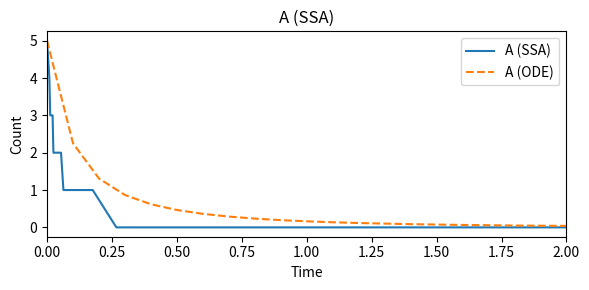
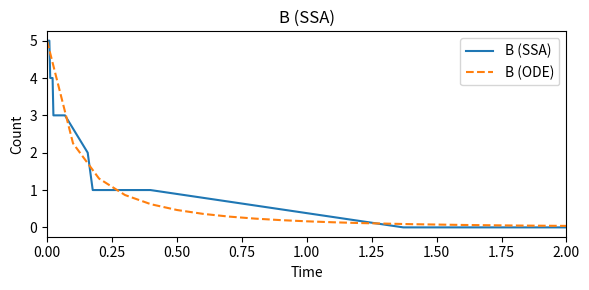
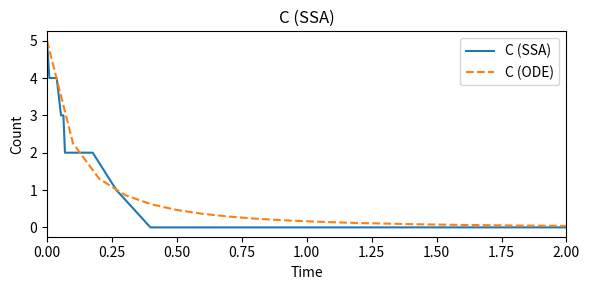
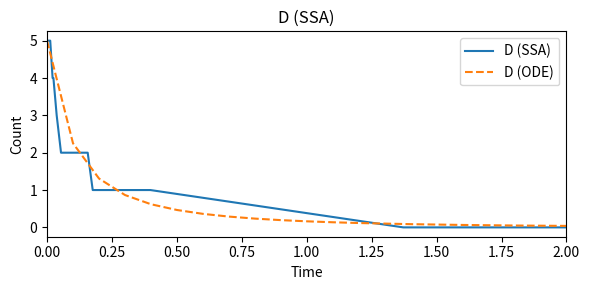
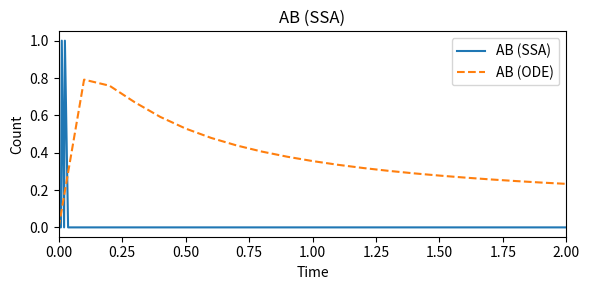
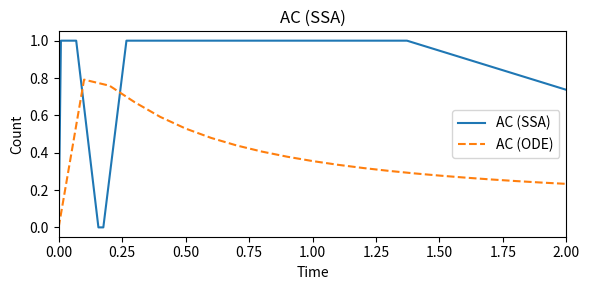
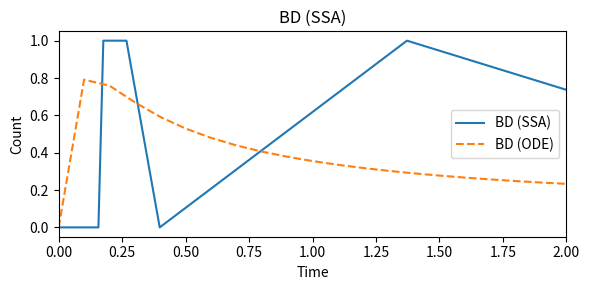
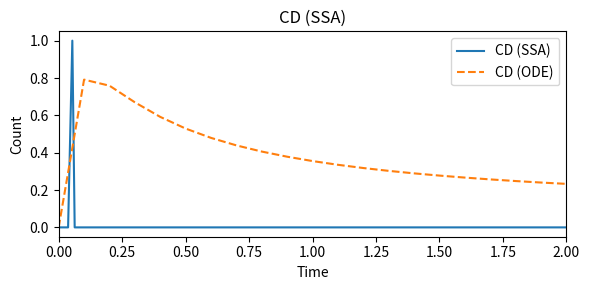
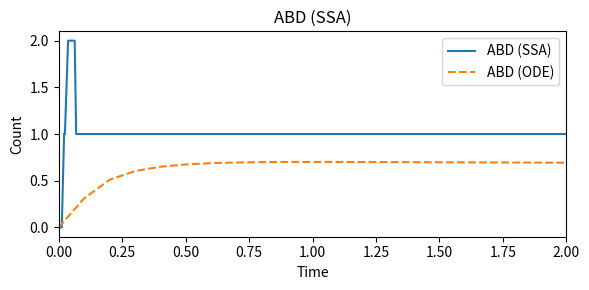
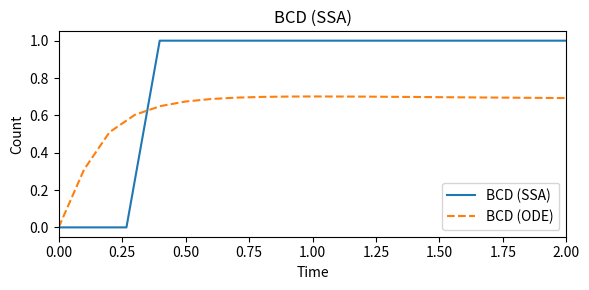
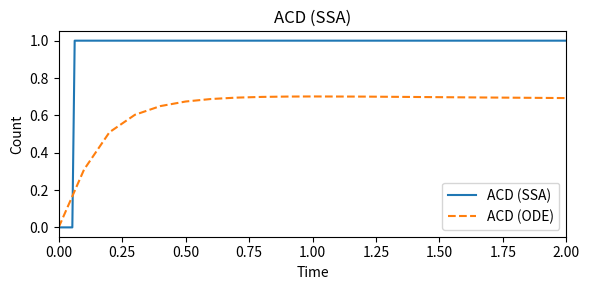
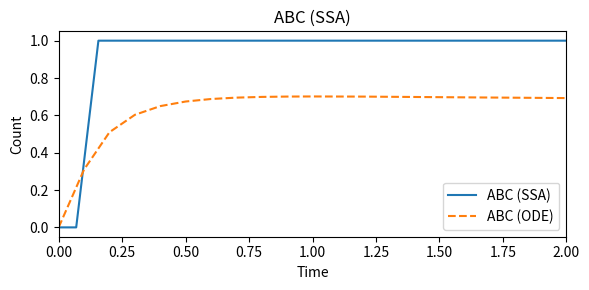
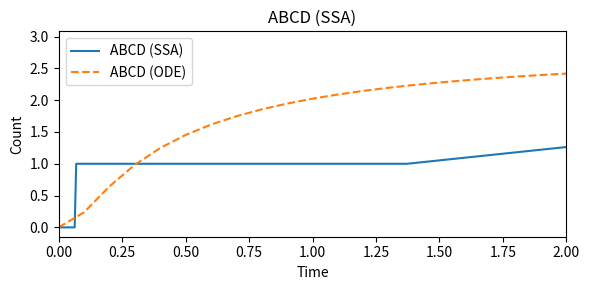
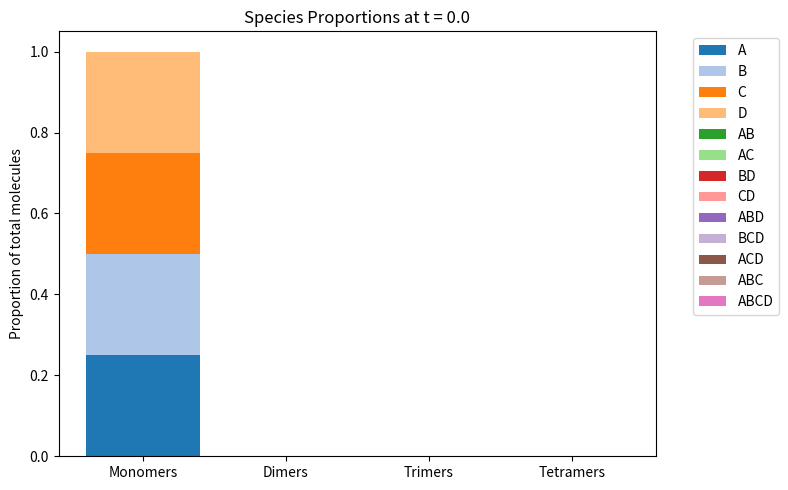
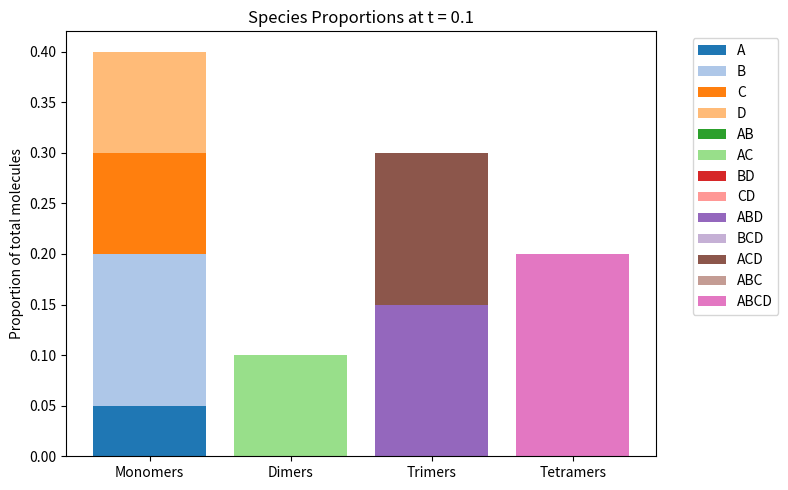
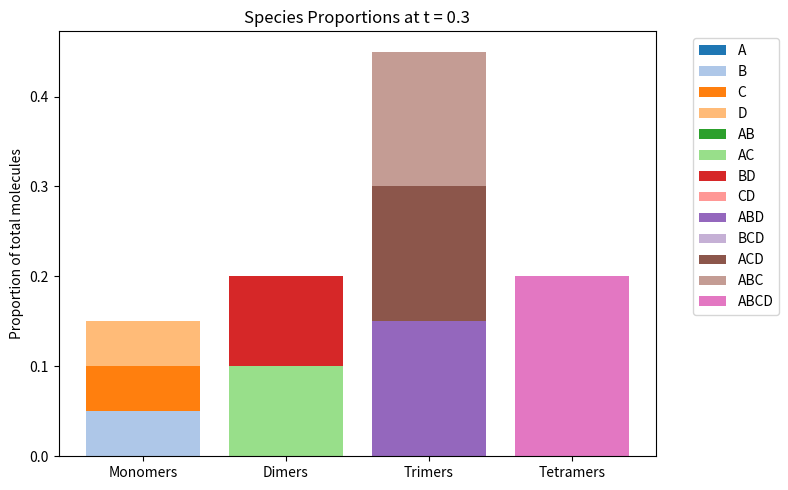

Generate these figures, in order, with matplotlib:
import math
import random
import numpy as np
from scipy.integrate import solve_ivp
import matplotlib.pyplot as plt
from collections import OrderedDict

"""
Testing SSA from paper. The structure we study is the following:

A — B
|   |
C - D

We add the case where clusters can start to form. So we now have in total
13 species: {A,B,C,D,AB,AC,BD,CD,ABD,BCD,ACD,ABC,ABCD}.

We work in the case where only pairs can form. We consider 8 species:
{A, B, C, D, AB, AC, BD, CD}. This gives us 4 reversible reactions,
and therefore 8 rates to consider. We list reactions:

monomer + monomer <-> dimer:
1. A + B -> AB
2. AB -> A + B
3. A + C -> AC
4. AC -> A + C
5. B + D -> BD
6. BD -> B + D
7. C + D -> CD
8. CD -> C + D

monomer + dimer <-> trimer:
9. AB + D -> ABD
10. ABD -> AB + D
11. A + BD -> ABD
12. ABD -> A + BD
13. BD + C -> BCD
14. BCD -> BD + C
15. B + CD -> BCD
16. BCD -> B + CD
17. DC + A -> ACD
18. ACD -> DC + A
19. AC + D -> ACD
20. ACD -> AC + D
21. CA + B -> ABC
22. ABC -> CA + B
23. AB + C -> ABC
24. ABC -> AB + C

dimer + dimer <-> tetramer:
25. AB + CD -> ABCD
26. ABCD -> AB + CD
27. AC + BD -> ABCD
28. ABCD -> AC + BD

trimer + monomer <-> tetramer:
29. ABD + C -> ABCD
30. ABCD -> ABD + C
31. BCD + A -> ABCD
32. ABCD -> BCD + A
33. ACD + B -> ABCD
34. ABCD -> ACD + B
35. ABC + D -> ABCD
36. ABCD -> ABC + D
"""

species = [
    "A", "B", "C", "D",        # monomers
    "AB", "AC", "BD", "CD",    # dimers
    "ABD", "BCD", "ACD", "ABC",# trimers
    "ABCD"                     # tetramer
]
n_species = len(species)
idx = {s: i for i, s in enumerate(species)}

# Rate dictionary (k1..k36)
energy = 1
kon = 1
koff = 0 # !!! DETAILED BALANCE kon * np.exp(energy)
rates = {
    "k1": kon,  "k2": koff,   # A + B <-> AB
    "k3": kon,  "k4": koff,   # A + C <-> AC
    "k5": kon,  "k6": koff,   # B + D <-> BD
    "k7": kon,  "k8": koff,   # C + D <-> CD

    "k9":  kon, "k10": koff,  # AB + D <-> ABD
    "k11": kon, "k12": koff,  # A + BD <-> ABD
    "k13": kon, "k14": koff,  # BD + C <-> BCD
    "k15": kon, "k16": koff,  # B + CD <-> BCD
    "k17": kon, "k18": koff,  # CD + A <-> ACD
    "k19": kon, "k20": koff,  # AC + D <-> ACD
    "k21": kon, "k22": koff,  # AC + B <-> ABC
    "k23": kon, "k24": koff,  # AB + C <-> ABC

    "k25": kon, "k26": koff,  # AB + CD <-> ABCD
    "k27": kon, "k28": koff,  # AC + BD <-> ABCD

    "k29": kon, "k30": koff,  # ABD + C <-> ABCD
    "k31": kon, "k32": koff,  # BCD + A <-> ABCD
    "k33": kon, "k34": koff,  # ACD + B <-> ABCD
    "k35": kon, "k36": koff   # ABC + D <-> ABCD
}

# ---------------------------
# Reaction definitions (list of dicts)
# reactants and products are dicts: species->stoich (usually 1)
# Rate keys refer to rates dict above.
# ---------------------------
reactions = [
    # monomer + monomer <-> dimer
    {"reactants": {"A":1, "B":1}, "products": {"AB":1}, "k": "k1"},
    {"reactants": {"AB":1},       "products": {"A":1, "B":1}, "k": "k2"},

    {"reactants": {"A":1, "C":1}, "products": {"AC":1}, "k": "k3"},
    {"reactants": {"AC":1},       "products": {"A":1, "C":1}, "k": "k4"},

    {"reactants": {"B":1, "D":1}, "products": {"BD":1}, "k": "k5"},
    {"reactants": {"BD":1},       "products": {"B":1, "D":1}, "k": "k6"},

    {"reactants": {"C":1, "D":1}, "products": {"CD":1}, "k": "k7"},
    {"reactants": {"CD":1},       "products": {"C":1, "D":1}, "k": "k8"},

    # monomer + dimer <-> trimer (8 pairs -> 16 reactions)
    {"reactants": {"AB":1, "D":1}, "products": {"ABD":1}, "k": "k9"},
    {"reactants": {"ABD":1},       "products": {"AB":1, "D":1}, "k": "k10"},

    {"reactants": {"A":1, "BD":1}, "products": {"ABD":1}, "k": "k11"},
    {"reactants": {"ABD":1},       "products": {"A":1, "BD":1}, "k": "k12"},

    {"reactants": {"BD":1, "C":1}, "products": {"BCD":1}, "k": "k13"},
    {"reactants": {"BCD":1},       "products": {"BD":1, "C":1}, "k": "k14"},

    {"reactants": {"B":1, "CD":1}, "products": {"BCD":1}, "k": "k15"},
    {"reactants": {"BCD":1},       "products": {"B":1, "CD":1}, "k": "k16"},

    {"reactants": {"CD":1, "A":1}, "products": {"ACD":1}, "k": "k17"},
    {"reactants": {"ACD":1},       "products": {"CD":1, "A":1}, "k": "k18"},

    {"reactants": {"AC":1, "D":1}, "products": {"ACD":1}, "k": "k19"},
    {"reactants": {"ACD":1},       "products": {"AC":1, "D":1}, "k": "k20"},

    {"reactants": {"AC":1, "B":1}, "products": {"ABC":1}, "k": "k21"},
    {"reactants": {"ABC":1},       "products": {"AC":1, "B":1}, "k": "k22"},

    {"reactants": {"AB":1, "C":1}, "products": {"ABC":1}, "k": "k23"},
    {"reactants": {"ABC":1},       "products": {"AB":1, "C":1}, "k": "k24"},

    # dimer + dimer <-> tetramer
    {"reactants": {"AB":1, "CD":1}, "products": {"ABCD":1}, "k": "k25"},
    {"reactants": {"ABCD":1},       "products": {"AB":1, "CD":1}, "k": "k26"},

    {"reactants": {"AC":1, "BD":1}, "products": {"ABCD":1}, "k": "k27"},
    {"reactants": {"ABCD":1},       "products": {"AC":1, "BD":1}, "k": "k28"},

    # trimer + monomer <-> tetramer (8 reactions)
    {"reactants": {"ABD":1, "C":1}, "products": {"ABCD":1}, "k": "k29"},
    {"reactants": {"ABCD":1},       "products": {"ABD":1, "C":1}, "k": "k30"},

    {"reactants": {"BCD":1, "A":1}, "products": {"ABCD":1}, "k": "k31"},
    {"reactants": {"ABCD":1},       "products": {"BCD":1, "A":1}, "k": "k32"},

    {"reactants": {"ACD":1, "B":1}, "products": {"ABCD":1}, "k": "k33"},
    {"reactants": {"ABCD":1},       "products": {"ACD":1, "B":1}, "k": "k34"},

    {"reactants": {"ABC":1, "D":1}, "products": {"ABCD":1}, "k": "k35"},
    {"reactants": {"ABCD":1},       "products": {"ABC":1, "D":1}, "k": "k36"},
]

n_reactions = len(reactions)
assert n_reactions == 36

# Matrix outlining the stoichiometric changes for each reaction
stoich_changes = np.zeros((n_reactions, n_species), dtype=int)
reactant_lists = []  # list of (species_index, count) tuples for each reaction

for ri, rxn in enumerate(reactions):
    # reactants list
    rlist = []
    for s, cnt in rxn["reactants"].items(): # s = species, cnt = count in a specific reaction
        rlist.append((idx[s], cnt))
    reactant_lists.append(rlist)

    # Writing down how each reaction changes species counts
    for s, cnt in rxn.get("products", {}).items():
        stoich_changes[ri, idx[s]] += cnt
    for s, cnt in rxn.get("reactants", {}).items():
        stoich_changes[ri, idx[s]] -= cnt

# Calculating propensities
def compute_propensities(counts, reactant_lists, rates, reactions):
    """
    counts: 1D array of species counts
    reactant_lists: list of lists of (species_index, stoich)
    rates: dict of k's
    reactions: original reactions list (to get k key)
    """
    a = np.zeros(len(reactant_lists), dtype=float)
    for i, rlist in enumerate(reactant_lists):
        k_key = reactions[i]["k"]
        k = rates[k_key] # Get rate constant

        # If no reactants (shouldn't happen here), propensity = k
        if len(rlist) == 0:
            a[i] = k
            continue

        term = 1.0
        feasible = True

        for s_idx, _ in rlist:  # reactant stoich is always 1
            n = counts[s_idx]
            if n < 1:
                feasible = False
                break
            term *= n # Account for multiple reactants

        a[i] = k * term if feasible else 0.0

    return a

# Gillespie Algorithm
def gillespie_ssa(initial_counts, t_max, reactions, reactant_lists, stoich_changes, rates,
                  max_steps=int(1e9)):
    """
    Runs SSA until t_max or max_steps.
    Returns times array and history dict mapping species->list
    """
    counts = np.array(initial_counts, dtype=int)
    t = 0.0

    # history
    history = {s: [counts[idx_s]] for idx_s, s in enumerate(species)}
    times = [t]

    for step in range(max_steps):
        a = compute_propensities(counts, reactant_lists, rates, reactions)
        a0 = a.sum()
        if a0 <= 0.0:
            # no more reactions possible
            #print("DEBUG: stopping early because a0 == 0 at t =", t)
            #print(" final counts:", counts)
            break

        # draw two random numbers
        r1 = random.random()
        r2 = random.random()

        # time to next reaction
        tau = -math.log(r1) / a0
        t += tau

        if t > t_max:
            # we stop; do not apply reaction that would go beyond t_max
            break

        # choose reaction by cumulative sum
        cum = np.cumsum(a) # [a1, a1+a2, a1+a2+a3, ...]
        target = r2 * a0 # target ~ Unif(0,a0)
        ri = np.searchsorted(cum, target) # Reaction index

        # update species counts
        counts += stoich_changes[ri]

        # record
        for idx_s, s in enumerate(species):
            history[s].append(int(counts[idx_s]))
        times.append(t)

    return np.array(times), history

# Same algorithm but keeps track of every event in a log
def gillespie_ssa_with_log(initial_counts, t_max, reactions, reactant_lists, stoich_changes, rates,
                        max_steps=int(1e7)):
    counts = np.array(initial_counts, dtype=int)
    t = 0.0

    history = {s: [counts[idx_s]] for idx_s, s in enumerate(species)}
    times = [t]
    events = []  # list of dicts: {"t":..., "ri":..., "name":..., "counts": array}

    for step in range(max_steps):
        a = compute_propensities(counts, reactant_lists, rates, reactions)
        a0 = a.sum()
        if a0 <= 0.0:
            # record final state and break
            events.append({"t": t, "ri": None, "name": "STOP_no_propensity", "counts": counts.copy()})
            break

        r1 = random.random()
        r2 = random.random()
        tau = -math.log(r1) / a0
        t += tau
        if t > t_max:
            # stop (we do not apply the reaction that would pass t_max)
            events.append({"t": t_max, "ri": None, "name": "STOP_tmax_reached", "counts": counts.copy()})
            # append final time to history
            times.append(t_max)
            for idx_s, s in enumerate(species):
                history[s].append(int(counts[idx_s]))
            break

        # choose reaction
        cum = np.cumsum(a)
        target = r2 * a0
        ri = np.searchsorted(cum, target)
        # apply reaction stoichiometry
        counts += stoich_changes[ri]

        # record event
        events.append({
            "t": t,
            "ri": ri,
            "name": f"r{ri+1}_{reactions[ri]['k']}",
            "counts": counts.copy()
        })

        # save history
        times.append(t)
        for idx_s, s in enumerate(species):
            history[s].append(int(counts[idx_s]))

    return np.array(times), history, events


def odes(t,y):
    """
    Return odes for the system.

    :param t: time
    :param y: state vector
    :return: odes
    """
    A, B, C, D, AB, AC, BD, CD, ABC, ABD, ACD, BCD, ABCD = y
    km = rates

    dA = (km["k2"]*AB + km["k4"]*AC + km["k12"]*ABD + km["k18"]*ACD + km["k32"]*ABCD
            - (km["k1"]*B + km["k3"]*C + km["k11"]*BD + km["k17"]*CD + km["k31"]*BCD)*A)

    dB = (km["k2"]*AB + km["k6"]*BD + km["k16"]*BCD + km["k22"]*ABC + km["k34"]*ABCD
            - (km["k1"]*A + km["k5"]*D + km["k15"]*CD + km["k21"]*AC + km["k33"]*ACD)*B)

    dC = (km["k4"]*AC + km["k8"]*CD + km["k14"]*BCD + km["k24"]*ABC + km["k30"]*ABCD
            - (km["k3"]*A + km["k7"]*D + km["k13"]*BD + km["k23"]*AB + km["k29"]*ABD)*C)

    dD = (km["k6"]*BD + km["k8"]*CD + km["k10"]*ABD + km["k20"]*ACD + km["k36"]*ABCD
            - (km["k5"]*B + km["k7"]*C + km["k9"]*AB + km["k19"]*AC + km["k35"]*ABC)*D)

    dAB = (km["k1"]*A*B + km["k10"]*ABD + km["k24"]*ABC + km["k26"]*ABCD
            - (km["k2"] + km["k9"]*D + km["k23"]*C + km["k25"]*CD)*AB)

    dAC = (km["k3"]*A*C + km["k20"]*ACD + km["k22"]*ABC + km["k28"]*ABCD
            - (km["k4"] + km["k19"]*D + km["k21"]*B + km["k27"]*BD)*AC)

    dBD = (km["k5"]*B*D + km["k12"]*ABD + km["k14"]*BCD + km["k28"]*ABCD
            - (km["k6"] + km["k11"]*A + km["k13"]*C + km["k27"]*AC)*BD)

    dCD = (km["k7"]*C*D + km["k16"]*BCD + km["k18"]*ACD + km["k26"]*ABCD
            - (km["k8"] + km["k15"]*B + km["k17"]*A + km["k25"]*AB)*CD)

    dABC = (km["k21"]*B*AC + km["k23"]*C*AB + km["k36"]*ABCD
                - (km["k22"] + km["k24"] + km["k35"]*D)*ABC)

    dABD = (km["k9"]*D*AB + km["k11"]*A*BD + km["k30"]*ABCD
                - (km["k10"] + km["k12"] + km["k29"]*C)*ABD)

    dACD = (km["k17"]*A*CD + km["k19"]*D*AC + km["k34"]*ABCD
                - (km["k18"] + km["k20"] + km["k33"]*B)*ACD)

    dBCD = (km["k13"]*C*BD + km["k15"]*B*CD + km["k32"]*ABCD
                - (km["k14"] + km["k16"] + km["k31"]*A)*BCD)

    dABCD = (km["k25"]*AB*CD + km["k27"]*AC*BD + km["k29"]*C*ABD + km["k31"]*A*BCD
                + km["k33"]*B*ACD + km["k35"]*D*ABC
                - (km["k26"] + km["k28"] + km["k30"] + km["k32"] + km["k34"] + km["k36"])*ABCD)

    return [dA, dB, dC, dD, dAB, dAC, dBD, dCD, dABC, dABD, dACD, dBCD, dABCD]

if __name__ == "__main__":
    # initial counts: set these as you like
    initial_counts = np.zeros(n_species, dtype=int)
    initial_counts[idx["A"]] = 5
    initial_counts[idx["B"]] = 5
    initial_counts[idx["C"]] = 5
    initial_counts[idx["D"]] = 5
    # all complexes start at 0

    duration = 100.0  # simulation time

    times, history, events = gillespie_ssa_with_log(initial_counts, duration, reactions,
                                   reactant_lists, stoich_changes, rates) # !!! Change to gillespie_ssa to skip log

    
    # Solve deterministic ODEs for comparison
    y0 = initial_counts.astype(float)
    
    t_span = (0, duration) 
    t_eval = np.linspace(*t_span, 1000) 

    sol = solve_ivp(odes, t_span, y0, t_eval=t_eval, method='LSODA')

    # Plotting results
    for i,s in enumerate(species):
        plt.figure(figsize=(6,3))
        plt.xlim(0,2)
        plt.plot(times, history[s], label=f"{s} (SSA)")
        plt.plot(sol.t, sol.y[i], '--', label=f"{s} (ODE)")
        plt.xlabel("Time")
        plt.ylabel("Count")
        plt.title(f"{s} (SSA)")
        plt.legend()
        plt.tight_layout()
        # plt.savefig(f"full_square_{s}.png", dpi=200) !!! Enable to save plots
        plt.close()

    print("SSA finished.")

    # Full information summary
    print("Final time:", times[-1])
    print("Final counts:", {s: history[s][-1] for s in species})
    print("\nEvent log:")
    for e in events:
        t = e["t"]
        name = e["name"]
        counts = e["counts"]
        counts_str = ", ".join(f"{s}={counts[idx[s]]}" for s in species)
        print(f"t={t:.5f} | {name} | {counts_str}")

    #### VISUALIZATION OF SPECIES PROPORTIONS ####

    #snapshot_times = np.linspace(0, duration, 3)
    snapshot_times = [0, 0.1, 0.3, 1, duration]

    # Categorize species by size
    monomers = [s for s in species if len(s) == 1]
    dimers   = [s for s in species if len(s) == 2]
    trimers  = [s for s in species if len(s) == 3]
    tetramers= [s for s in species if len(s) == 4]

    groups = {
        "Monomers": monomers,
        "Dimers": dimers,
        "Trimers": trimers,
        "Tetramers": tetramers,
    }

    # Helper to get snapshot index
    def nearest_index(array, value):
        return np.argmin(np.abs(array - value)) # Index where this is minimized

    for t_snap in snapshot_times:
        idx_snap = nearest_index(times, t_snap)
        state = {s: history[s][idx_snap] for s in species}

        # ---------------------------------------------------
        # Correct total: count total molecules (monomer units)
        # ---------------------------------------------------
        total = sum(state[s] * len(s) for s in species)

        # Plot
        fig, ax = plt.subplots(figsize=(8, 5))
        bottom = np.zeros(len(groups))

        # Consistent colors
        cmap = plt.get_cmap("tab20")
        color_map = {s: cmap(i % 20) for i, s in enumerate(species)}

        for s in species:
            for j, (gname, subspecies) in enumerate(groups.items()):
                if s in subspecies:

                    # ---------------------------------------------------
                    # Correct fraction: weighted by number of monomers
                    # ---------------------------------------------------
                    frac = (state[s] * len(s)) / total

                    ax.bar(
                        gname,
                        frac,
                        bottom=bottom[j],
                        color=color_map[s],
                        label=s
                    )
                    bottom[j] += frac

        ax.set_ylabel("Proportion of total molecules")
        ax.set_title(f"Species Proportions at t = {t_snap:.1f}")

        # Deduplicate legend entries
        handles, labels = ax.get_legend_handles_labels()
        unique = dict(zip(labels, handles))
        ax.legend(unique.values(), unique.keys(), bbox_to_anchor=(1.05, 1),
                loc="upper left")

        plt.tight_layout()
        plt.savefig(f"snapshot_proportions_t{t_snap}.png", dpi=200)
        plt.close()
